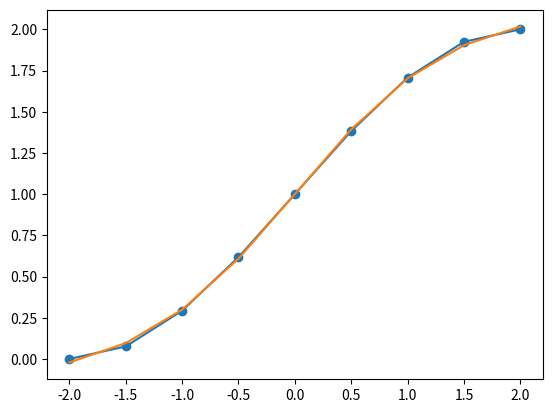
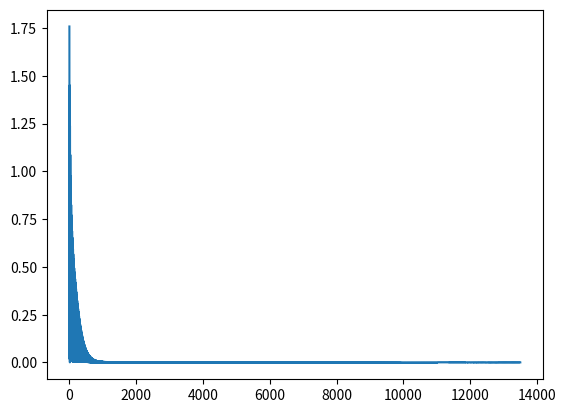

Here is the Python script that generated these plots, in order:
#, -*- coding: utf-8 -*-
"""
Created on Thu Nov 17 10:22:10 2022

[redacted]
"""

import numpy as np
import matplotlib.pyplot as plt

plt.close("all")

def sigmoid(n):
    return 1/(1+np.exp(-n))

def pureline(n):
    return n*1

w1 = np.random.rand(2,1)
b1 = np.random.rand(2,1)
w2 = np.random.rand(1,2)
b2 = np.random.rand(1)

alpha = 0.01
patern = np.linspace(-2,2,9)
target=1+np.sin((np.pi/4)*patern)

epocas = 1500
ERROR = np.zeros(epocas*len(patern))
k = 0

for j in range(epocas):
    for i in range(len(patern)):
        a0 = patern[i]
        a1 = sigmoid(np.dot(w1,a0) + b1)
        a2 = pureline(np.dot(w2,a1) + b2) 
        error = target[i] - a2
        ERROR[k] = error**2
        
        #backpropagation
        df = 1
        s2 = -2*df*error
        df1 = np.diagflat(np.multiply((1-a1),(a1)))
        s1 = np.dot(df1,w1).dot(s2)
        #actualizacion
        w1 = w1 - alpha*s1*a0
        b1 = b1 - alpha*s1
        w2 = w2 - alpha*s2*a1.T
        b2 = b2 - alpha*s2
        
        k += 1
        
sal = np.zeros(len(patern))
# print(w1)
       
for i in range(len(patern)):
    a0 = patern[i]
    n1 = np.dot(w1,a0) + b1
    a1 = sigmoid(n1)
    n2 = np.dot(w2,a1) + b2
    sal[i] = pureline(n2)
    
    
y = target
plt.figure(1)
plt.plot(patern,target,"-o")
plt.plot(patern,sal)
plt.figure(2)
plt.plot(ERROR)
